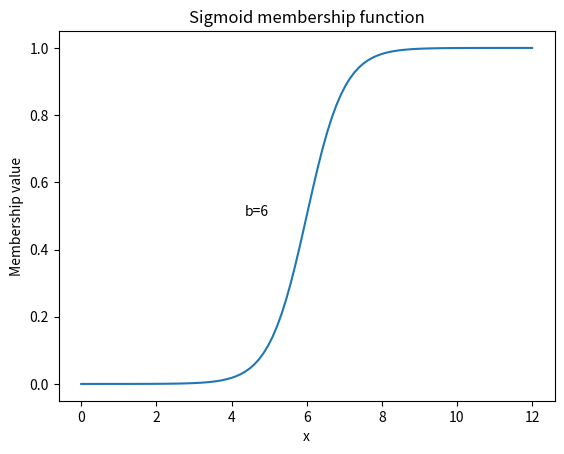

Generate this figure with matplotlib:
import numpy as np
import matplotlib.pyplot as plt

def sigmoid_membership_function(x, b, c):
    return 1 / (1 + np.exp(-c * (x - b)))

# Define the parameters for the sigmoid membership function
b = 6
c = 2

# Generate x values for the plot
x_values = np.linspace(0, 12, 100)

# Calculate the membership values for each x value
y_values = [sigmoid_membership_function(x, b, c) for x in x_values]

# Create the plot
plt.plot(x_values, y_values)
plt.xlabel('x')
plt.ylabel('Membership value')
plt.title('Sigmoid membership function')

# Annotate the center value on the x-axis
plt.annotate('b=6', xy=(b, 0.5), xytext=(b - 1, 0.5), ha='right')

plt.show()
